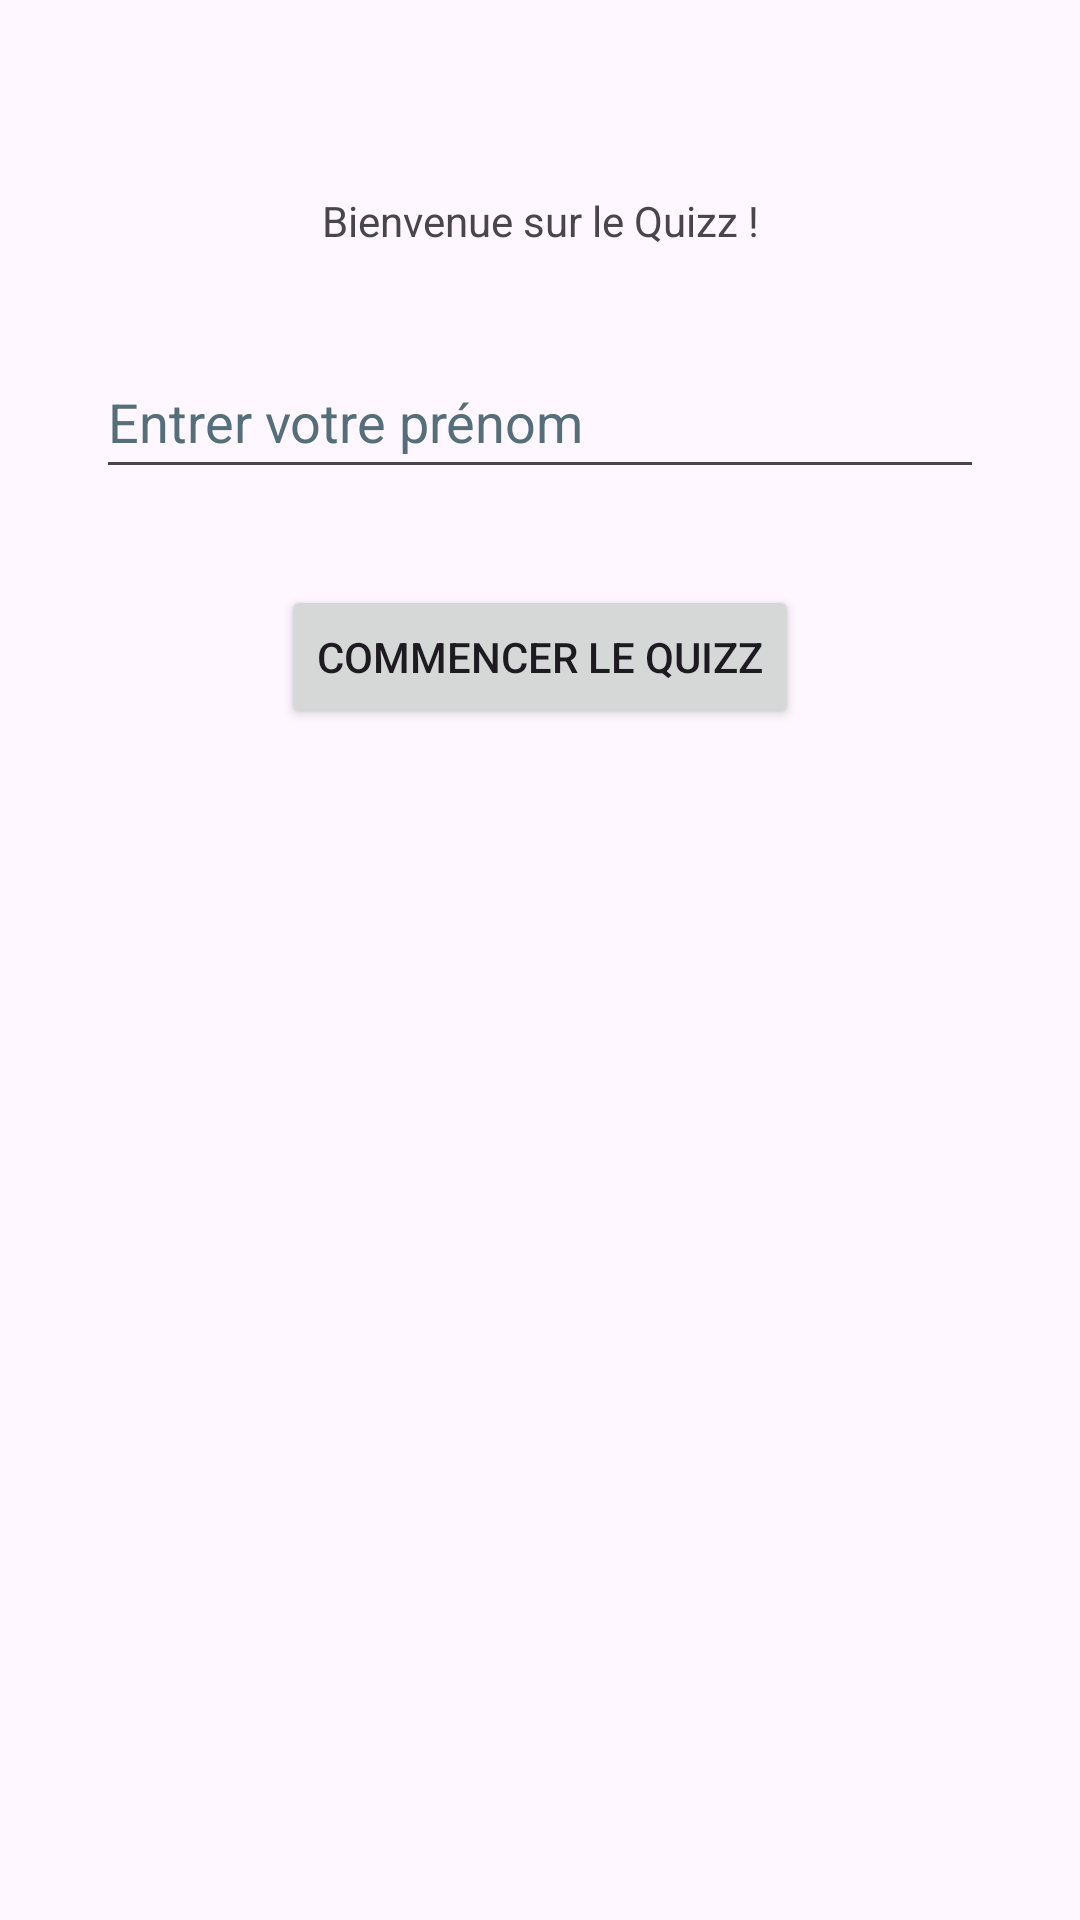

Here is an Android app screen rendered from its layout file. Give the layout XML and the strings, colors and styles it references.
<!-- AndroidManifest.xml: application theme Theme.Quizz -->
<!-- res/layout/activity_main.xml -->
<?xml version="1.0" encoding="utf-8"?>
<androidx.constraintlayout.widget.ConstraintLayout
        xmlns:android="http://schemas.android.com/apk/res/android"
        xmlns:tools="http://schemas.android.com/tools"
        xmlns:app="http://schemas.android.com/apk/res-auto"
        android:id="@+id/main"
        android:layout_width="match_parent"
        android:layout_height="match_parent"
        tools:context=".controller.MainActivity">
    <TextView
            android:id="@+id/tvWelcome"
            android:layout_width="wrap_content"
            android:layout_height="wrap_content"
            android:text="@string/welcome"
            app:layout_constraintTop_toTopOf="parent"
            app:layout_constraintStart_toStartOf="parent"
            app:layout_constraintEnd_toEndOf="parent"
            android:layout_marginTop="64dp"/>

    <EditText
            android:id="@+id/etName"
            android:layout_width="0dp"
            android:layout_height="wrap_content"
            android:hint="@string/enter_name"
            app:layout_constraintTop_toBottomOf="@id/tvWelcome"
            app:layout_constraintStart_toStartOf="parent"
            app:layout_constraintEnd_toEndOf="parent"
            android:layout_marginTop="32dp"
            android:layout_marginHorizontal="32dp" android:minHeight="48dp" android:textColorHint="#546E7A"/>

    <Button
            android:id="@+id/btnStart"
            android:layout_width="wrap_content"
            android:layout_height="wrap_content"
            android:text="@string/start_quiz"
            app:layout_constraintTop_toBottomOf="@id/etName"
            app:layout_constraintStart_toStartOf="parent"
            app:layout_constraintEnd_toEndOf="parent"
            android:layout_marginTop="32dp"/>

</androidx.constraintlayout.widget.ConstraintLayout>
<!-- resources referenced by this layout -->
<resources>
  <string name="enter_name">Entrer votre prénom</string>
  <string name="start_quiz">Commencer le Quizz</string>
  <string name="welcome">Bienvenue sur le Quizz !</string>
  <style name="Theme.Quizz" parent="Base.Theme.Quizz" />
  <style name="Base.Theme.Quizz" parent="Theme.Material3.DayNight.NoActionBar">
          
          
      </style>
</resources>
